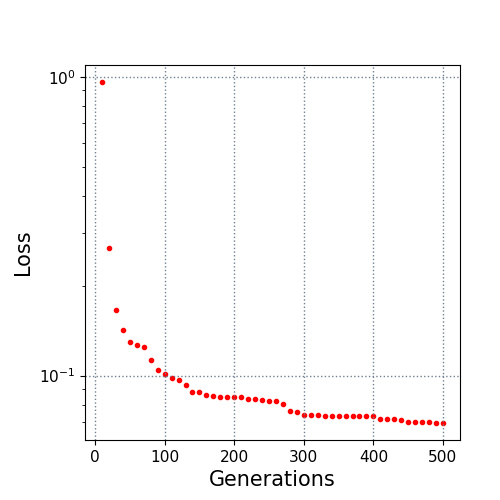

Data behind this chart, as committed beside it:
10.0, 0.960415
20.0, 0.2675
30.0, 0.1656
40.0, 0.1422
50.0, 0.1297
60.0, 0.1265
70.0, 0.1246
80.0, 0.1125
90.0, 0.1041
100.0, 0.1009
110.0, 0.09828
120.0, 0.09698
130.0, 0.09312
140.0, 0.08838
150.0, 0.08824
160.0, 0.08612
170.0, 0.08568
180.0, 0.08509
190.0, 0.08492
200.0, 0.08478
210.0, 0.08478
220.0, 0.0837
230.0, 0.0837
240.0, 0.08287
250.0, 0.08252
260.0, 0.08252
270.0, 0.08059
280.0, 0.07613
290.0, 0.07572
300.0, 0.07392
310.0, 0.07379
320.0, 0.07379
330.0, 0.07353
340.0, 0.07353
350.0, 0.07353
360.0, 0.07353
370.0, 0.07353
380.0, 0.07353
390.0, 0.07353
400.0, 0.07353
410.0, 0.07163
420.0, 0.07156
430.0, 0.07156
440.0, 0.07087
450.0, 0.07001
460.0, 0.07001
470.0, 0.06984
480.0, 0.06984
490.0, 0.06945
500.0, 0.06945
